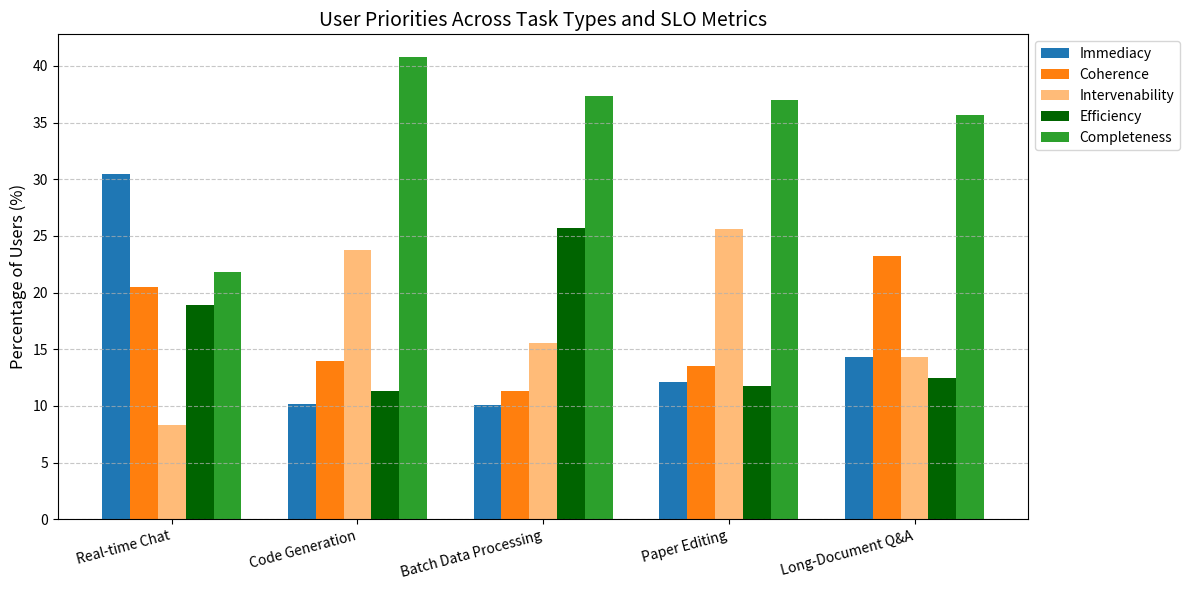

The matplotlib source for this figure:
import matplotlib.pyplot as plt
import numpy as np

# ---------- 数据配置 ----------
# 任务类型 (第7题的行标签)
tasks = [
    "Real-time Chat",
    "Code Generation",
    "Batch Data Processing",
    "Paper Editing",
    "Long-Document Q&A",
]

# 指标名称 (第7题的列标签)
metrics = ["Immediacy", "Coherence", "Intervenability", "Efficiency", "Completeness"]

# 用户认为重要的比例数据 (第7题的数据按行提取)
data = np.array([
    [20+72, 10+52, 4+21, 10+47, 14+52],    # 实时对话/会议记录
    [23+4, 31+6, 51+12, 22+8, 83+25],    # 生成项目代码
    [22+4, 24+5, 31+9, 53+13, 76+20],    # 批量数据处理/模型渲染
    [27+6, 29+8, 59+11, 25+7, 79+22],     # 迭代修改论文
    [8, 13, 8, 7, 20],    # 长文档问答
])

# 将数据转换为百分比
# 将数据转换为百分比
percent_data = data / data.sum(axis=1, keepdims=True) * 100

data = percent_data

# ---------- 绘图参数 ----------

colors = ['#1f77b4', '#ff7f0e', '#ffbb78', '#006400', '#2ca02c']
bar_width = 0.15
x = np.arange(len(tasks))  # 任务标签位置

# ---------- 绘图 ----------
fig, ax = plt.subplots(figsize=(12, 6))

# 为每个metric绘制柱状图
for i in range(len(metrics)):
    ax.bar(
        x + i*bar_width, 
        data[:, i], 
        width=bar_width, 
        color=colors[i], 
        label=metrics[i]
    )

# 标签与美化
ax.set_ylabel('Percentage of Users (%)', fontsize=12)
ax.set_title('User Priorities Across Task Types and SLO Metrics', fontsize=14)
ax.set_xticks(x + bar_width*2)
ax.set_xticklabels(tasks, rotation=15, ha='right', fontsize=10)
ax.legend(loc='upper left', bbox_to_anchor=(1, 1))  # 图例放在右侧
ax.grid(axis='y', linestyle='--', alpha=0.7)

plt.tight_layout()
plt.savefig('survey_results.png', dpi=300)  # 保存图像
